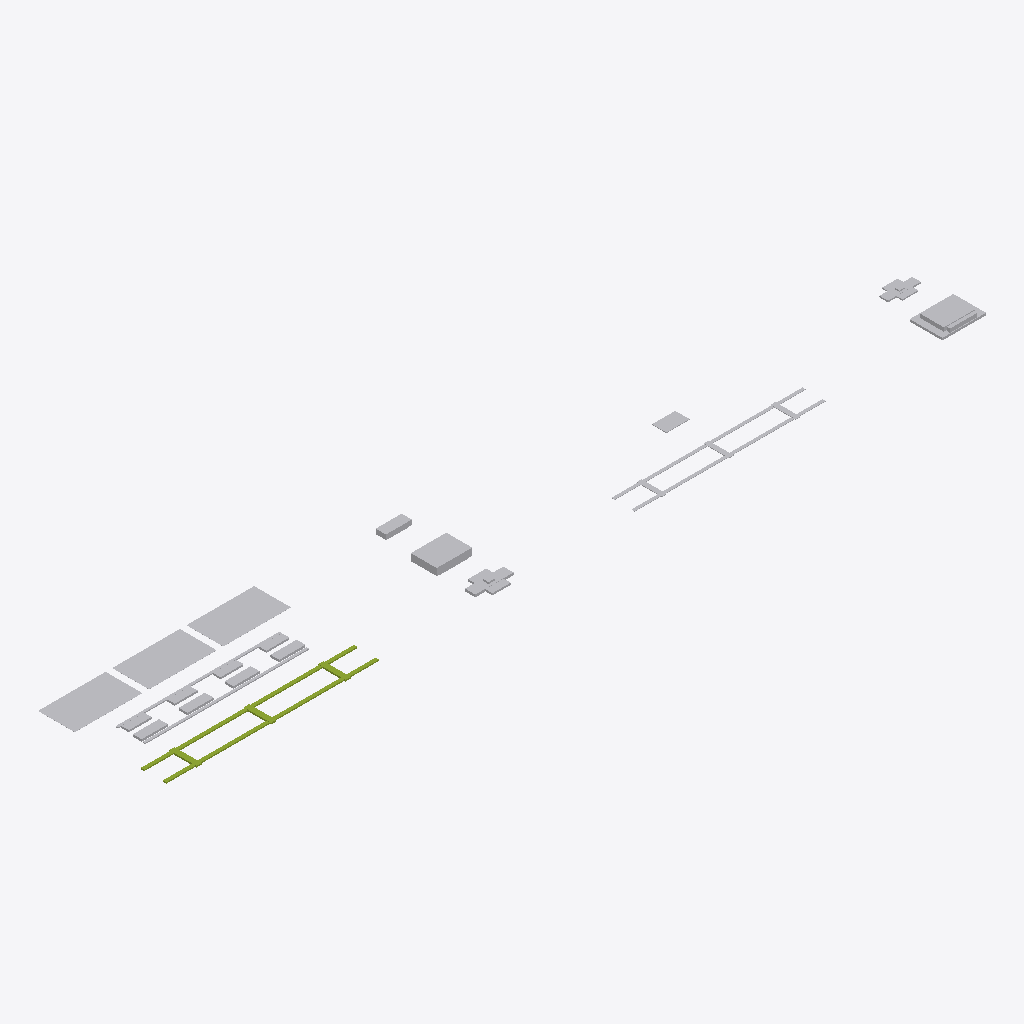
Isometric view of an IFC building model (IFC-SPF (STEP), schema IFC4X3, length unit metre), seen from the south-west, elements coloured by IFC class: 9 other elements (light grey), 1 member (olive).
Extent 59.9 m × 9.6 m × 0.7 m (x, y, z). Elements (10): 5 IfcBuildingElementProxy, 2 IfcElementAssembly, 1 IfcCableCarrierSegment, 1 IfcMember, 1 IfcUnitaryEquipment.

HEADER;
FILE_DESCRIPTION(('ViewDefinition [CoordinationView]'),'2;1');
FILE_NAME('LM3-ROOF-SA410.ifc','2026-08-30T00:00:00+00:00',('OpenSourceRail'),('OpenSourceRail'),'IfcOpenShell 0.8.5','OpenSourceRail deterministic LM3 product-library','design-reference / not for construction');
FILE_SCHEMA(('IFC4X3'));
ENDSEC;
DATA;
#1=IFCPROJECT('0hM9D0Qw1ROfWaAvhpwC_Q',$,'LM3-ROOF-SA410 — roof HVAC, PV, antenna, and service-equipment assembly','Design-reference geometry and assembly hierarchy only; supplier freeze, released drawings/tolerances, calculations, qualified processes and first-article tests remain mandatory.',$,$,$,(#12),#7);
#2=IFCSITE('1Ss8eKOxvVpgjKRo4gLQyI',$,'LM3 product library',$,$,#18,$,$,.ELEMENT.,$,$,$,$,$);
#3=IFCBUILDING('3mo9QcFS9Jd8geWW0zfkiT',$,'LM3 assembly inspection fixture',$,$,#21,$,$,.ELEMENT.,$,$,$);
#366=IFCBUILDINGELEMENTPROXY('2hlGHPp9LM$9HsfGF4uw5R',$,'calcium-carbonate radiative roof-coating qualification and exposed-roof application kit','Candidate high-reflectance CaCO3-acrylic coating is confined to exposed roof fairings after a coupon and one-car field trial; PV, glazing, antennas, heat exchangers, walkways, drains, labels, seals, b',$,#466,#404,'LM3-FIN-P020',$);
#198=IFCBUILDINGELEMENTPROXY('3FNn5d0F1PEQRAGsUMbh0W',$,'PV junction plinth, cable-gland cover, antenna closeout, and walkway edge set','Small replaceable mouldings protect roof penetrations and maintain PV, antenna, walkway, lifting, drainage, and bonding keep-outs.',$,#454,#272,'LM3-ROOF-P040',$);
#36=IFCMEMBER('2Rlsqw3vbG1x0W_qi3HxJv',$,'roof bow, HVAC rail, PV rail, and cable-tray bracket kit','Roof datum kit for HVAC, PV, antennas, service walkways, and ducts.',$,#442,#80,'LM3-BDY-P080',$);
#114=IFCCABLECARRIERSEGMENT('2AdtOJEk5GIvzicrGl7SqE',$,'PV bonded-pad lands, raised rail kit, bonding jumpers, and roof isolation labels','Mixed flexible/rigid PV mounting datum with accessible clamps and electrical bonding points.',$,#448,#158,'LM3-ROOF-P020',$);
#159=IFCBUILDINGELEMENTPROXY('37jtJLlAPSeAGqAamsS1yS',$,'removable HVAC curb fairing, intake/exhaust skirt, and access-hatch moulding set','Non-structural GFRP fairings close the HVAC-to-roof transition while remaining removable without disturbing the certified HVAC curb or lifting points.',$,#451,#197,'LM3-ROOF-P030',$);
#273=IFCUNITARYEQUIPMENT('3u5Uw6TM5STw5xz0O1uAfE',$,'hvac-24kw-direct-hv-dc roof HVAC','Optimizer-selected hot-climate HVAC must fit the roof curb and aux-power budget.',$,#457,#305,'LM3-EXT-P040',$);
#81=IFCELEMENTASSEMBLY('3B$KwTQi5Ub9$w6Nt2zoQw',$,'HVAC curb, drop-duct collar, condensate tray, and drain fitting kit','Bolted/gasketed roof opening and drain tray that decouples final HVAC supplier choice from primary roof steel.',$,#445,#113,'LM3-ROOF-P010',$,$);
#333=IFCELEMENTASSEMBLY('17UWM8dhHJMgDPqh5LArzl',$,'roof antennas, service walkway pads, lifting covers, and maintenance labels','Service and radio-accessory roof package integrated around HVAC and PV keep-outs.',$,#463,#365,'LM3-EXT-P070',$,$);
#405=IFCBUILDINGELEMENTPROXY('2qCBInl_TOchpcAeGQ8nFA',$,'roof-mounted regen dump resistor and thermal shield kit','Per-car roof resistor path for regen overvoltage and commissioning load tests.',$,#469,#437,'LM3-TRC-P050',$);
#306=IFCBUILDINGELEMENTPROXY('3tyNFoB4rG0ftya_2$fB3X',$,'roof PV module and edge-clamp kit','Flexible/rigid PV modules plus isolators and roof harness.',$,#460,#332,'LM3-EXT-P050',$);
ENDSEC;
